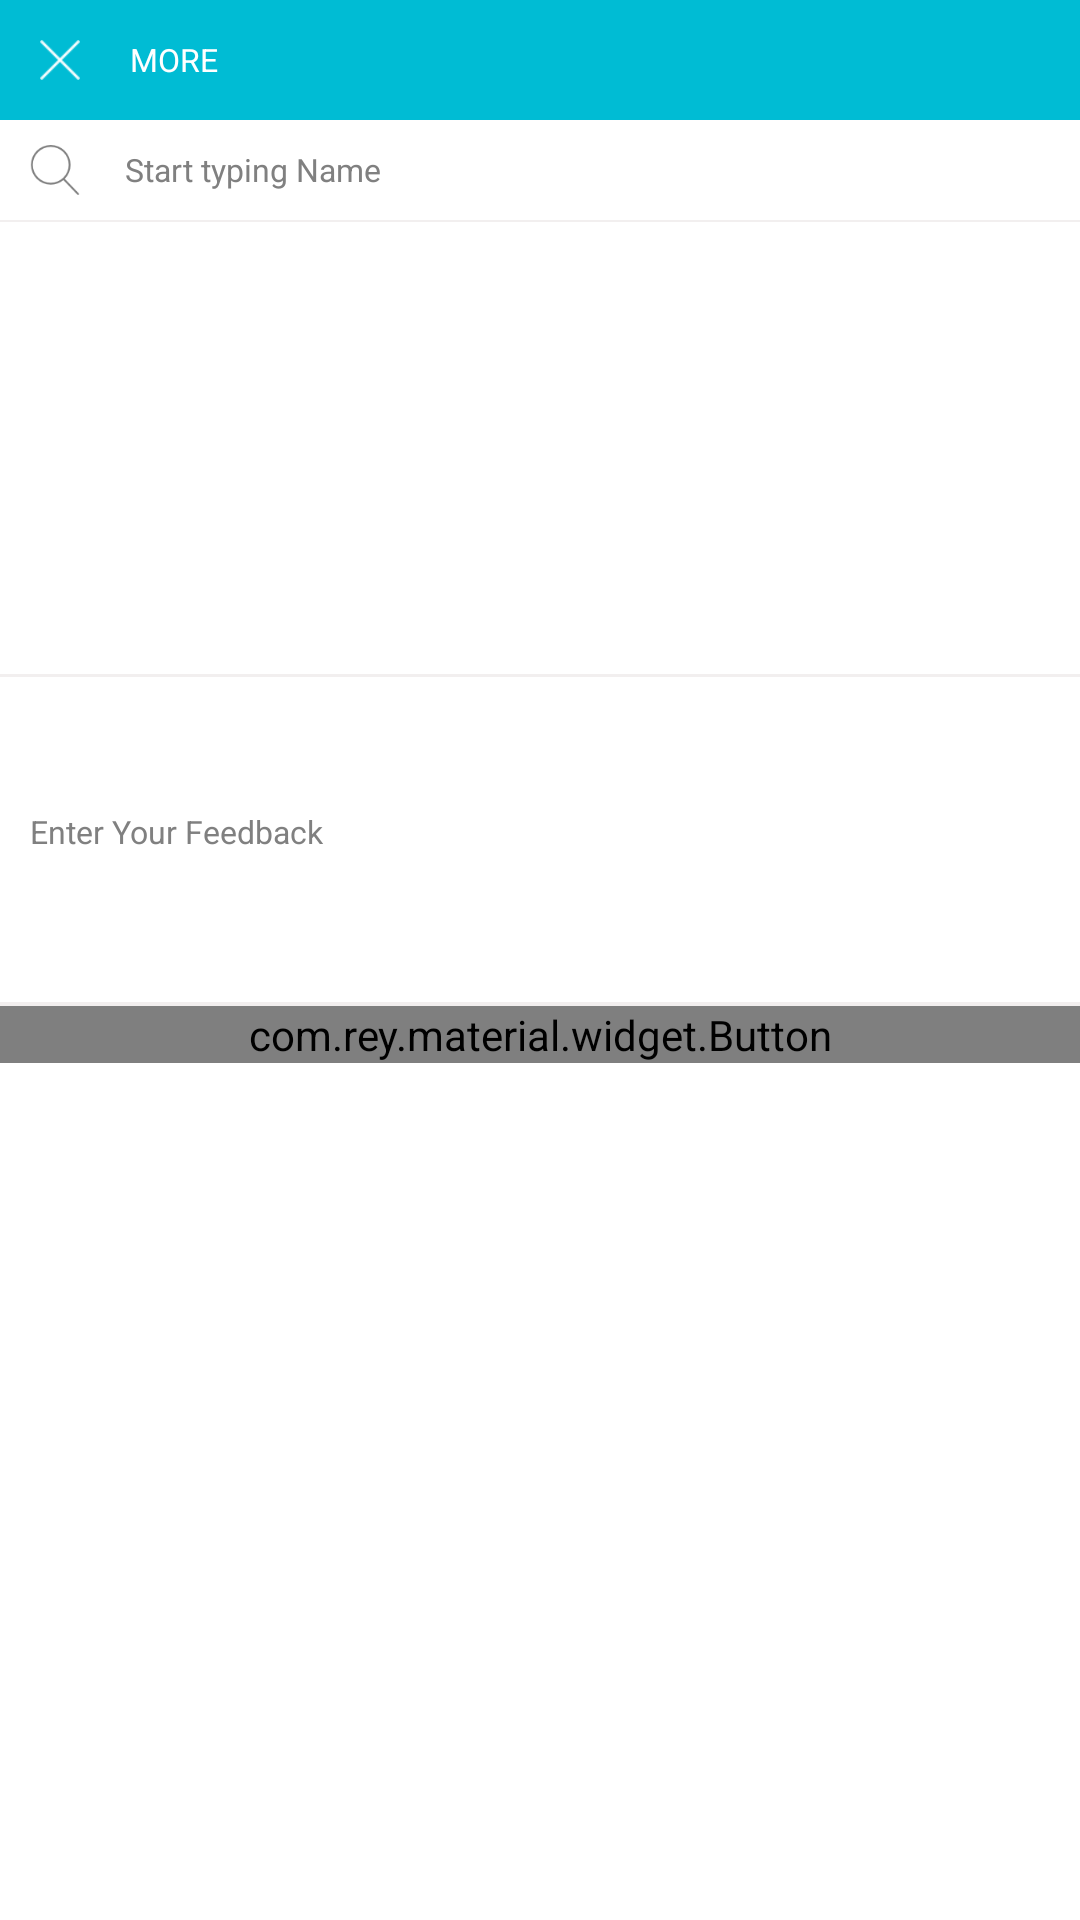

Here is an Android app screen rendered from its layout file. Give the layout XML and the strings, colors and styles it references.
<!-- AndroidManifest.xml: application theme AppTheme -->
<!-- res/layout/activity_remarks_student.xml -->
<?xml version="1.0" encoding="utf-8"?>
<LinearLayout xmlns:android="http://schemas.android.com/apk/res/android"
    xmlns:app="http://schemas.android.com/apk/res-auto"
    android:id="@+id/root"
    android:layout_width="match_parent"
    android:layout_height="match_parent"
    android:orientation="vertical">

    <include layout="@layout/toolbar"/>

    <ScrollView
        android:layout_width="match_parent"
        android:layout_height="match_parent"
        android:fillViewport="true">

        <LinearLayout
            android:layout_width="match_parent"
            android:layout_height="match_parent"
            android:descendantFocusability="beforeDescendants"
            android:focusable="true"
            android:focusableInTouchMode="true"
            android:orientation="vertical">


            <LinearLayout
                android:id="@+id/linearLayoutSearch"
                android:layout_width="match_parent"
                android:layout_height="100px"
                android:orientation="horizontal">

                <ImageView
                    android:layout_width="50px"
                    android:layout_height="50px"
                    android:layout_gravity="center"
                    android:layout_marginLeft="30px"
                    android:background="@drawable/search" />

                <AutoCompleteTextView
                    android:id="@+id/recipientEditTextView"
                    android:layout_width="match_parent"
                    android:layout_height="100px"
                    android:layout_gravity="center"
                    android:background="@drawable/non_border_simple_corner"
                    android:hint="Start typing Name"
                    android:lines="2"
                    android:paddingLeft="45px"
                    android:paddingRight="45px"
                    android:textColor="@color/black_grey"
                    android:textColorHint="@color/edit_text_grey"
                    android:textSize="32px" />

            </LinearLayout>

            <View
                android:layout_width="match_parent"
                android:layout_height="2px"
                android:layout_below="@+id/linearLayoutSearch"
                android:background="@color/edit_text_divider" />

            <GridView xmlns:android="http://schemas.android.com/apk/res/android"
                android:id="@+id/gridviewStudentName"
                android:layout_width="720px"
                android:layout_height="420px"
                android:layout_margin="16px"
                android:gravity="center"
                android:minHeight="100px"
                android:numColumns="auto_fit"
                android:paddingBottom="8px"
                android:paddingTop="8px"
                android:horizontalSpacing="5px"
                android:verticalSpacing="5px"
                android:visibility="visible" />


            <View
                android:layout_width="match_parent"
                android:layout_height="3px"
                android:background="@color/edit_text_divider" />

            <LinearLayout
                android:layout_width="match_parent"
                android:layout_height="match_parent"
                android:orientation="vertical">


                    <EditText
                        android:id="@+id/editTextRemarks"
                        android:layout_width="match_parent"
                        android:layout_height="wrap_content"
                        android:background="@color/white"
                        android:hint="Enter Your Feedback"
                        android:imeOptions="actionDone"
                        android:layout_alignParentBottom="true"
                        android:inputType="textMultiLine"
                        android:lines="8"
                        android:paddingBottom="16px"
                        android:paddingLeft="30px"
                        android:paddingRight="16px"
                        android:textColor="@color/black_grey"
                        android:textColorHint="@color/edit_text_grey"
                        android:textSize="32px" />

                    <View
                        android:layout_width="match_parent"
                        android:layout_height="4px"
                        android:background="@color/edit_text_divider" />

                <com.rey.material.widget.Button
                    android:id="@+id/buttonSendRemarks"
                    android:layout_width="match_parent"
                    android:layout_height="wrap_content"
                    android:background="@color/primary"
                    android:text="SUBMIT"
                    android:textColor="#fff"
                    android:textSize="32px"
                    app:rd_enable="true"
                    app:rd_rippleAnimDuration="750"
                    android:layout_alignParentBottom="true"
                    app:rd_rippleColor="@color/primary_lighter"
                    app:rd_rippleType="wave" />

            </LinearLayout>

        </LinearLayout>
    </ScrollView>

</LinearLayout>
<!-- res/layout/toolbar.xml (included above) -->
<?xml version="1.0" encoding="utf-8"?>
<LinearLayout
    android:id="@+id/linearLayoutMainToolBar"
    android:layout_width="match_parent"
    android:layout_height="120px"
    android:orientation="vertical"
    xmlns:android="http://schemas.android.com/apk/res/android">

    <RelativeLayout
        android:layout_width="match_parent"
        android:layout_height="120px"
        android:background="@color/primary">

        <RelativeLayout
            android:id="@+id/relativeLayoutMenu"
            android:layout_width="120px"
            android:layout_height="120px"
            android:layout_alignParentLeft="true">

            <ImageView
                android:id="@+id/imageViewToolbaar"
                android:layout_width="40px"
                android:layout_height="40px"
                android:layout_centerInParent="true"
                android:background="@drawable/cancel_event" />

        </RelativeLayout>

        <TextView
            android:id="@+id/textViewActionTitle"
            android:layout_width="wrap_content"
            android:layout_height="wrap_content"
            android:layout_centerVertical="true"
            android:layout_marginLeft="130px"
            android:text="MORE"
            android:textColor="#fff"
            android:textAllCaps="true"
            android:textSize="32px" />

    </RelativeLayout>
</LinearLayout>
<!-- resources referenced by this layout -->
<resources>
  <color name="black_grey">#262628</color>
  <color name="edit_text_divider">#fcf2efef</color>
  <color name="edit_text_grey">#808080</color>
  <color name="primary">#00bcd4</color>
  <color name="primary_lighter">#008fa1</color>
  <color name="white">#FFFFFF</color>
  <!-- drawable cancel_event: png bitmap (drawable, 456 bytes) -->
  <!-- drawable search: png bitmap (drawable, 1681 bytes) -->
  <style name="AppTheme" parent="Theme.AppCompat.Light.NoActionBar">
          <item name="colorPrimary">@color/primary</item>
          <item name="colorPrimaryDark">@color/background_attd</item>
          <item name="android:windowBackground">@color/white</item>
  
          <item name="colorControlNormal">@color/iron</item>
          <item name="colorControlActivated">@color/white</item>
          <item name="colorControlHighlight">@color/white</item>
          <item name="android:textColorHint">@color/iron</item>
          
      </style>
  <color name="background_attd">#007888</color>
  <color name="iron">#CCCCCC</color>
</resources>
